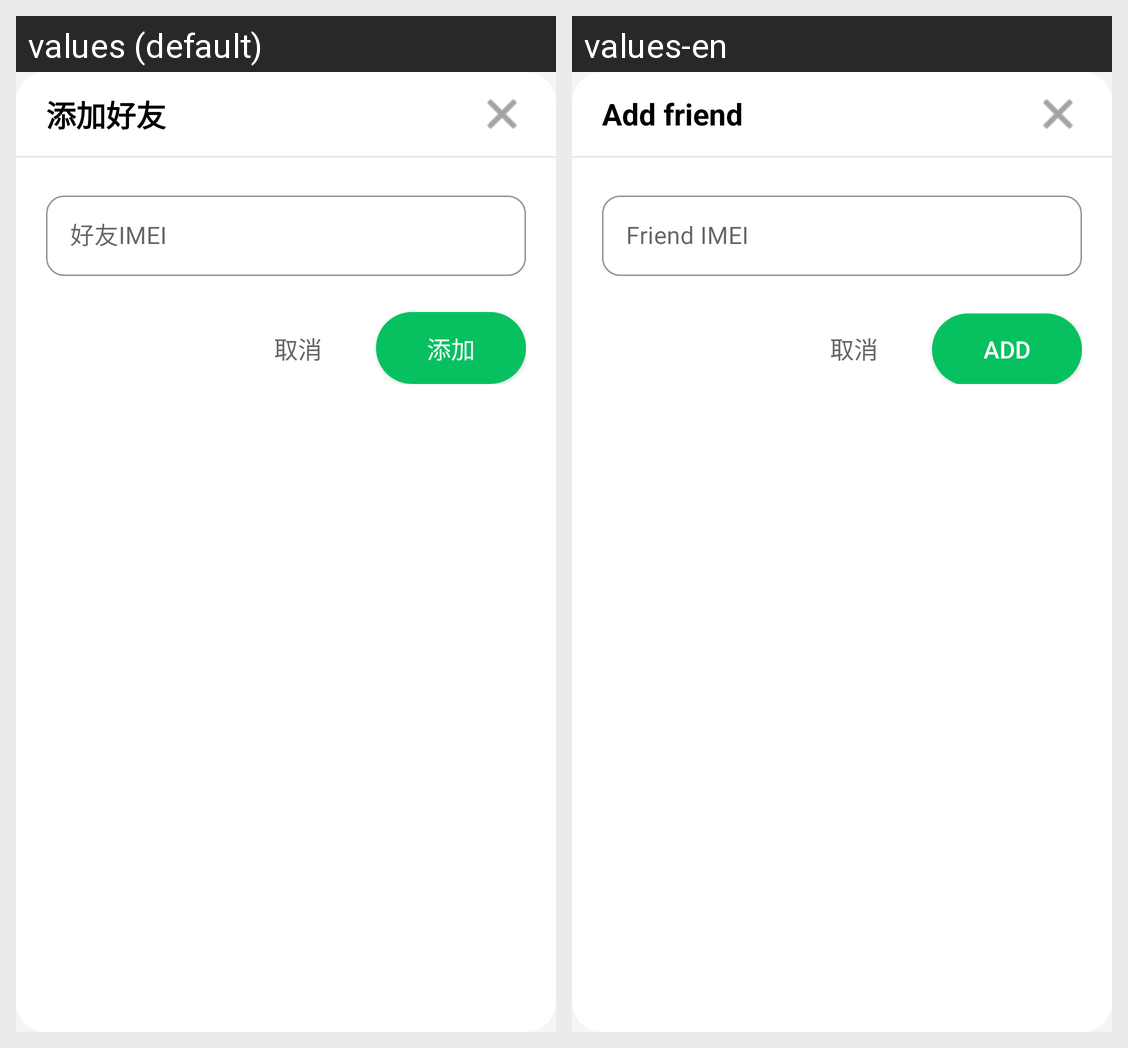

The Android screen above is rendered under two locales of the same app. Produce the string resources it draws, with the default and per-locale values.
Android screen res/layout/dialog_add_friend.xml rendered under 2 locales, left to right: values (default), values-en. Device: Nexus 5 (rendered at 1080×1920; each locale shown at half size, 540×960, under a caption strip naming it); theme Theme.TopoClaw.
Strings drawn on this screen, with the default value and each locale's value (text and hints the layout hard-codes, and strings that could not be matched under every locale, appear in the picture but are not listed):

add_friend
  values: 添加好友
  values-en: Add friend

friend_imei
  values: 好友IMEI
  values-en: Friend IMEI

add_btn
  values: 添加
  values-en: Add
